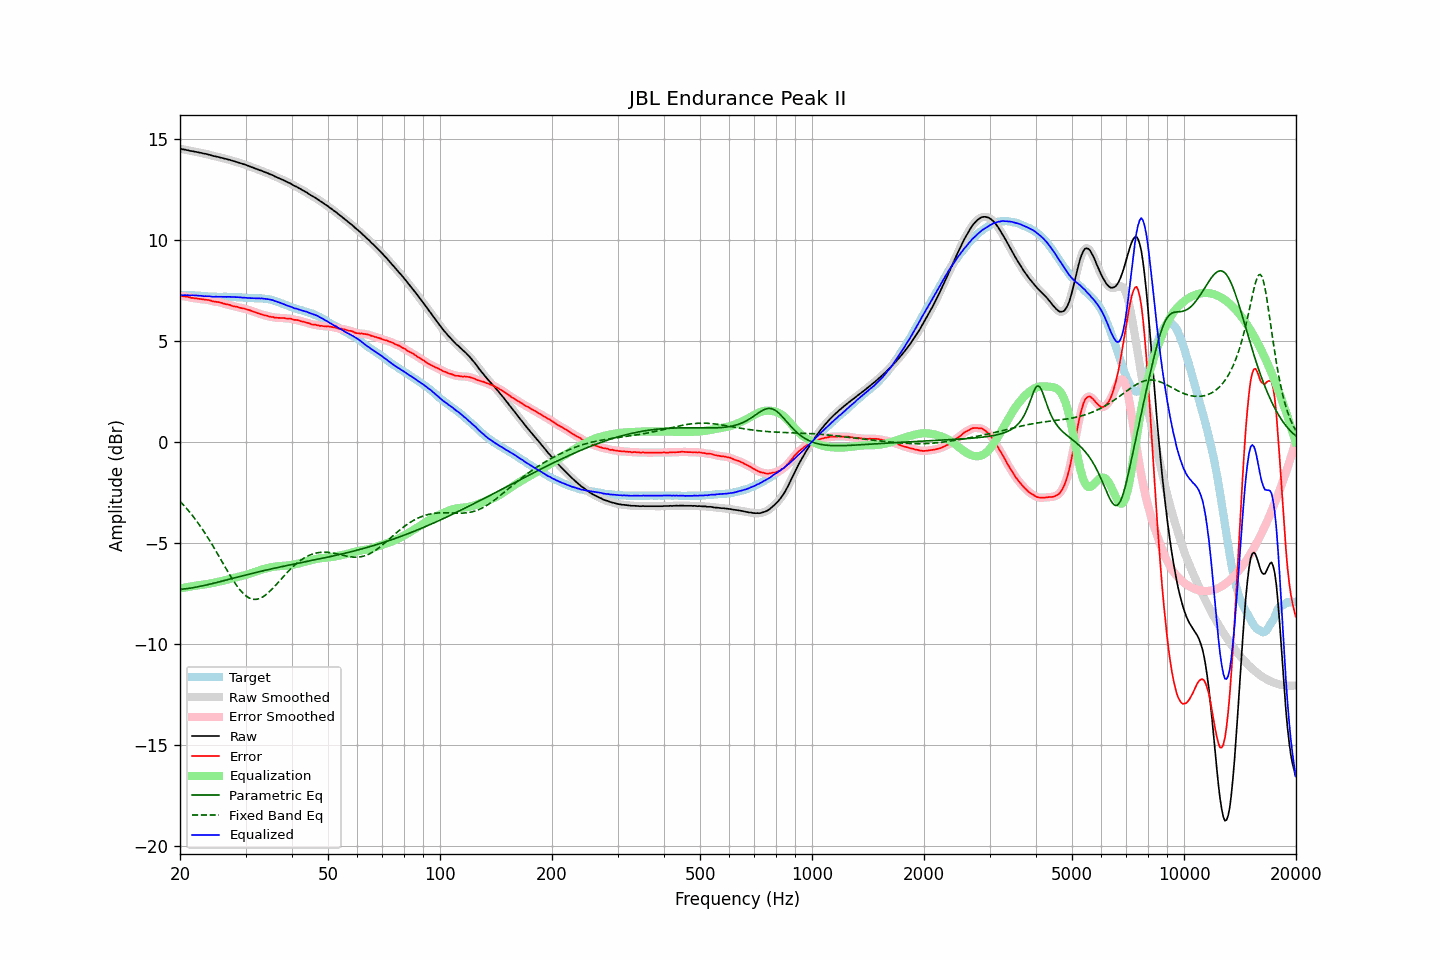

Values plotted in this chart, from the file beside it:
frequency, raw, error, smoothed, error_smoothed, equalization, parametric_eq, fixed_band_eq, equalized_raw, equalized_smoothed, target
20.00, 14.52, 7.25, 14.52, 7.25, -7.25, -7.30, -2.94, 7.27, 7.27, 7.27
20.20, 14.51, 7.24, 14.51, 7.24, -7.24, -7.29, -3.02, 7.27, 7.27, 7.27
20.40, 14.49, 7.22, 14.50, 7.22, -7.22, -7.28, -3.10, 7.27, 7.27, 7.27
20.61, 14.48, 7.21, 14.48, 7.21, -7.21, -7.27, -3.19, 7.28, 7.27, 7.27
20.81, 14.46, 7.20, 14.46, 7.20, -7.19, -7.26, -3.28, 7.27, 7.27, 7.26
21.02, 14.45, 7.19, 14.45, 7.18, -7.18, -7.25, -3.37, 7.27, 7.27, 7.26
21.23, 14.42, 7.16, 14.43, 7.16, -7.16, -7.24, -3.47, 7.26, 7.26, 7.26
21.44, 14.41, 7.14, 14.41, 7.14, -7.15, -7.23, -3.57, 7.26, 7.26, 7.27
21.66, 14.40, 7.14, 14.40, 7.13, -7.14, -7.22, -3.67, 7.27, 7.26, 7.26
21.87, 14.38, 7.12, 14.39, 7.12, -7.12, -7.20, -3.77, 7.26, 7.26, 7.26
22.09, 14.37, 7.12, 14.37, 7.11, -7.11, -7.19, -3.88, 7.26, 7.26, 7.25
22.31, 14.35, 7.10, 14.35, 7.10, -7.10, -7.17, -3.99, 7.25, 7.25, 7.25
22.54, 14.33, 7.09, 14.34, 7.09, -7.09, -7.16, -4.10, 7.24, 7.25, 7.24
22.76, 14.32, 7.08, 14.32, 7.08, -7.08, -7.14, -4.21, 7.24, 7.24, 7.24
22.99, 14.30, 7.07, 14.30, 7.07, -7.07, -7.12, -4.33, 7.23, 7.23, 7.23
23.22, 14.28, 7.06, 14.29, 7.06, -7.06, -7.11, -4.45, 7.22, 7.23, 7.22
23.45, 14.27, 7.05, 14.27, 7.05, -7.05, -7.09, -4.57, 7.23, 7.22, 7.22
23.69, 14.25, 7.04, 14.25, 7.04, -7.03, -7.07, -4.70, 7.22, 7.22, 7.21
23.92, 14.23, 7.03, 14.23, 7.02, -7.02, -7.05, -4.82, 7.21, 7.21, 7.20
24.16, 14.21, 7.01, 14.21, 7.00, -7.00, -7.03, -4.95, 7.21, 7.20, 7.20
24.40, 14.18, 6.98, 14.18, 6.98, -6.99, -7.01, -5.08, 7.19, 7.20, 7.20
24.65, 14.16, 6.96, 14.17, 6.96, -6.97, -6.99, -5.22, 7.19, 7.19, 7.20
24.89, 14.15, 6.95, 14.15, 6.95, -6.95, -6.97, -5.35, 7.20, 7.19, 7.20
25.14, 14.13, 6.94, 14.13, 6.94, -6.94, -6.95, -5.49, 7.19, 7.19, 7.19
25.39, 14.11, 6.93, 14.11, 6.93, -6.92, -6.93, -5.63, 7.19, 7.19, 7.18
25.65, 14.09, 6.91, 14.09, 6.91, -6.90, -6.91, -5.77, 7.19, 7.19, 7.18
25.91, 14.07, 6.89, 14.07, 6.89, -6.88, -6.89, -5.90, 7.19, 7.19, 7.18
26.16, 14.05, 6.86, 14.05, 6.86, -6.86, -6.87, -6.04, 7.19, 7.19, 7.19
26.43, 14.03, 6.84, 14.03, 6.84, -6.84, -6.85, -6.18, 7.19, 7.19, 7.19
26.69, 14.01, 6.82, 14.01, 6.82, -6.82, -6.83, -6.32, 7.19, 7.19, 7.19
26.96, 13.99, 6.81, 13.99, 6.81, -6.80, -6.81, -6.45, 7.19, 7.19, 7.18
27.23, 13.97, 6.79, 13.97, 6.78, -6.78, -6.79, -6.59, 7.19, 7.19, 7.18
27.50, 13.94, 6.76, 13.95, 6.76, -6.76, -6.77, -6.72, 7.18, 7.19, 7.18
27.77, 13.92, 6.73, 13.92, 6.73, -6.74, -6.75, -6.84, 7.18, 7.18, 7.19
28.05, 13.90, 6.72, 13.90, 6.72, -6.72, -6.73, -6.96, 7.18, 7.18, 7.18
28.33, 13.87, 6.70, 13.87, 6.70, -6.70, -6.71, -7.08, 7.17, 7.18, 7.17
28.62, 13.85, 6.69, 13.85, 6.68, -6.68, -6.69, -7.19, 7.17, 7.17, 7.16
28.90, 13.82, 6.65, 13.82, 6.66, -6.66, -6.67, -7.29, 7.16, 7.16, 7.17
29.19, 13.80, 6.64, 13.80, 6.64, -6.64, -6.64, -7.39, 7.16, 7.16, 7.16
29.48, 13.77, 6.62, 13.77, 6.62, -6.62, -6.62, -7.47, 7.15, 7.15, 7.15
29.78, 13.75, 6.61, 13.75, 6.60, -6.60, -6.60, -7.55, 7.15, 7.15, 7.14
30.08, 13.72, 6.58, 13.72, 6.58, -6.58, -6.58, -7.62, 7.14, 7.14, 7.14
30.38, 13.69, 6.56, 13.69, 6.56, -6.56, -6.56, -7.67, 7.14, 7.14, 7.13
30.68, 13.66, 6.54, 13.66, 6.53, -6.53, -6.54, -7.72, 7.13, 7.13, 7.12
30.99, 13.63, 6.51, 13.63, 6.51, -6.51, -6.52, -7.76, 7.12, 7.12, 7.12
31.30, 13.60, 6.48, 13.60, 6.48, -6.48, -6.50, -7.78, 7.12, 7.12, 7.12
31.61, 13.57, 6.45, 13.57, 6.45, -6.45, -6.48, -7.79, 7.12, 7.12, 7.12
31.93, 13.54, 6.43, 13.54, 6.42, -6.42, -6.47, -7.79, 7.12, 7.12, 7.11
32.24, 13.51, 6.39, 13.51, 6.39, -6.39, -6.45, -7.78, 7.12, 7.12, 7.12
32.57, 13.48, 6.37, 13.48, 6.37, -6.37, -6.43, -7.76, 7.11, 7.12, 7.11
32.89, 13.45, 6.34, 13.45, 6.34, -6.34, -6.41, -7.73, 7.11, 7.11, 7.11
33.22, 13.43, 6.32, 13.42, 6.31, -6.32, -6.39, -7.69, 7.12, 7.11, 7.11
33.55, 13.39, 6.29, 13.39, 6.29, -6.29, -6.37, -7.65, 7.10, 7.10, 7.10
33.89, 13.36, 6.27, 13.36, 6.27, -6.27, -6.35, -7.59, 7.09, 7.09, 7.09
34.23, 13.33, 6.26, 13.33, 6.25, -6.25, -6.33, -7.53, 7.08, 7.08, 7.07
34.57, 13.30, 6.23, 13.30, 6.23, -6.23, -6.32, -7.46, 7.07, 7.07, 7.07
34.92, 13.26, 6.21, 13.27, 6.21, -6.21, -6.30, -7.38, 7.05, 7.06, 7.05
35.27, 13.23, 6.19, 13.23, 6.19, -6.19, -6.28, -7.31, 7.04, 7.04, 7.04
35.62, 13.20, 6.19, 13.19, 6.18, -6.18, -6.26, -7.22, 7.02, 7.01, 7.01
35.97, 13.15, 6.16, 13.16, 6.17, -6.17, -6.25, -7.14, 6.98, 6.99, 6.99
... 635 more rows
